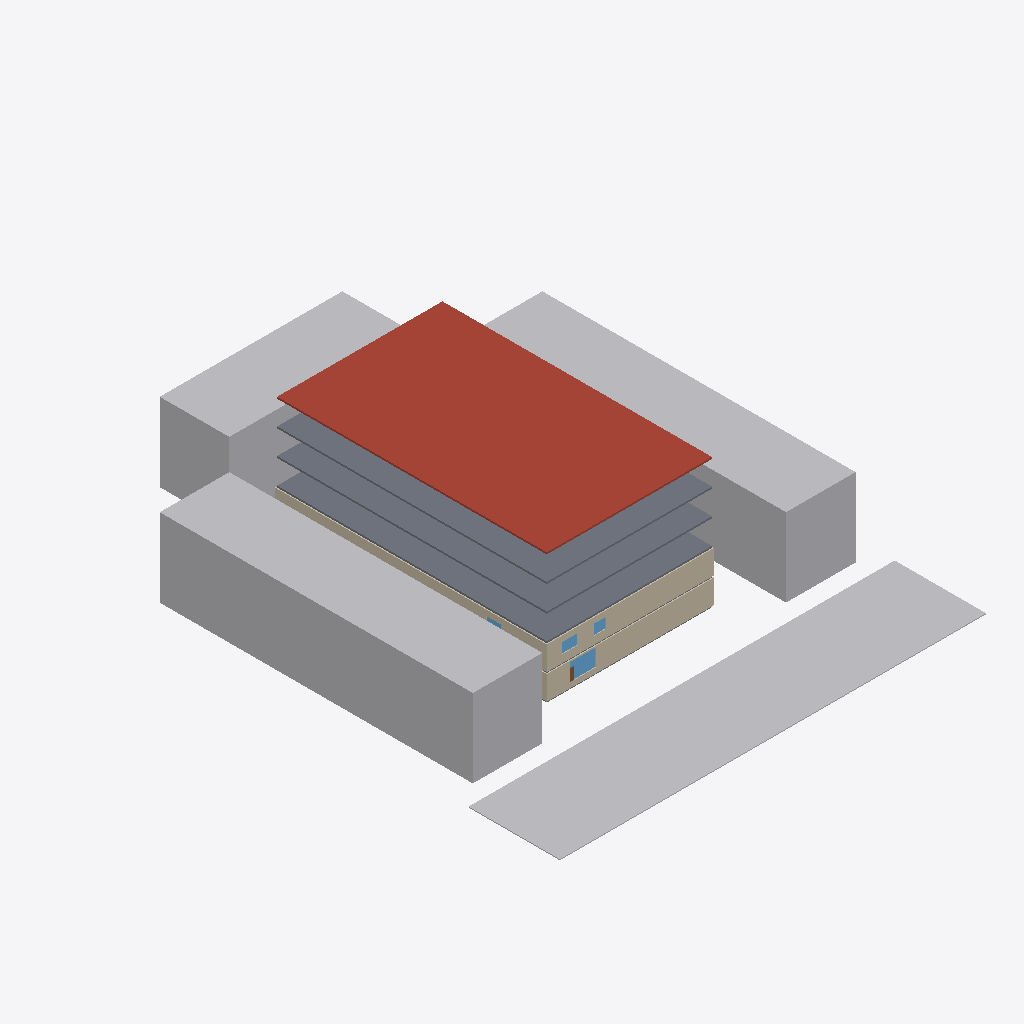
Isometric view of an IFC building model (IFC-SPF (STEP), schema IFC4, length unit metre), seen from the south-west, elements coloured by IFC class: 11 walls (beige), 5 slabs (grey), 4 other elements (light grey), 4 windows (light blue), 1 roof (red-brown), 1 door (brown).
Extent 49.0 m × 60.0 m × 14.9 m (x, y, z). Storeys (5): Ground at 0.00 m; Floor 1 at 2.95 m; Floor 2 at 5.90 m; Floor 3 at 8.85 m; Floor 4 at 11.80 m. Elements (44): 27 IfcWall, 6 IfcSlab, 4 IfcWindow, 3 IfcBuildingElementProxy, 2 IfcDoor, 1 IfcCivilElement, 1 IfcStair.

HEADER;
FILE_DESCRIPTION(('ViewDefinition[DesignTransferView]'),'2;1');
FILE_NAME('/dev/null','2026-10-26T16:10:25+05:30',(''),(''),'IfcOpenShell 0.9.0','IfcOpenShell 0.9.0','Nobody');
FILE_SCHEMA(('IFC4'));
ENDSEC;
DATA;
#1=IFCPROJECT('3XA2TcH_v1zh8SdKZm5YpF',$,'Fixture — violating TOD apartment',$,$,$,$,(#10,#15),#5);
#17=IFCSITE('3BFaWezajD_OmgHmvqaQHp',$,'Site',$,$,#40,#21,$,$,(18,30,59,400000),(73,50,31,200000),0.0,$,$);
#22=IFCBUILDING('0l8dTNbf14p8yYDTAN2SlE',$,'Fixture — violating TOD apartment',$,$,$,$,$,$,$,$,$);
#123=IFCBUILDINGSTOREY('2zzbcSuAn4LuPPNwjp3GcW',$,'Ground',$,$,#134,$,$,$,0.0);
#138=IFCBUILDINGSTOREY('3Pvmj1u6b2jw8ux1xytua6',$,'Floor 1',$,$,#148,$,$,$,2.95);
#152=IFCBUILDINGSTOREY('1Qayf8k4T7l8y2iZC9A5Se',$,'Floor 2',$,$,#162,$,$,$,5.9);
#166=IFCBUILDINGSTOREY('3IXrMmxLD0ih0YqH8XN8L$',$,'Floor 3',$,$,#176,$,$,$,8.85);
#180=IFCBUILDINGSTOREY('2EgDWJzrr83hTpFWkxERDg',$,'Floor 4',$,$,#190,$,$,$,11.8);
#106=IFCBUILDINGELEMENTPROXY('2UORluOAfDGRSf47hEF16f',$,'Neighbouring building (e4)',$,'Context',#111,#122,$,$);
#391=IFCSLAB('3QMwPlz31Cff9calXyaYES',$,'Roof slab',$,$,#396,#407,$,.ROOF.);
#51=IFCCIVILELEMENT('2MfveL6E9CDvWZ1hW8wbCB',$,'Road along e1',$,'Road',#57,#68,$);
#72=IFCBUILDINGELEMENTPROXY('31h9QP3I9EEwSS9ue49nJZ',$,'Neighbouring building (e2)',$,'Context',#77,#88,$,$);
#89=IFCBUILDINGELEMENTPROXY('2tTp1EqpfE$f5pARGPtUi4',$,'Neighbouring building (e3)',$,'Context',#94,#105,$,$);
#355=IFCSLAB('3v0NAPT_PDk9y4EtyPEy5H',$,'Floor 3 slab',$,$,#361,#372,$,.FLOOR.);
#373=IFCSLAB('2gH_tIuK5DAxigjb$jpcJB',$,'Floor 4 slab',$,$,#379,#390,$,.FLOOR.);
#337=IFCSLAB('1gm0818fnEne1cl7FA9Etr',$,'Floor 2 slab',$,$,#343,#354,$,.FLOOR.);
#729=IFCWALL('3cC4XbVLvAYP0_ugKDImKy',$,'L1-W7',$,$,#734,#745,$,.SOLIDWALL.);
#448=IFCWALL('3R1h2vI7P4O9RrIsciE5lo',$,'L0-W3',$,$,#453,#464,$,.SOLIDWALL.);
#789=IFCWALL('18B1KnUw5E_AB5W2erUqL6',$,'L1-W10',$,$,#794,#805,$,.SOLIDWALL.);
#548=IFCWALL('2hUAjKp9nDAPAIIzVJiI6k',$,'L0-W8',$,$,#553,#564,$,.SOLIDWALL.);
#669=IFCWALL('38GE1nN958RRtLpvdlrqNE',$,'L1-W4',$,$,#674,#685,$,.SOLIDWALL.);
#649=IFCWALL('0PVTVjUkjBywPuEury_6Sv',$,'L1-W3',$,$,#654,#665,$,.SOLIDWALL.);
#591=IFCWINDOW('3wplR3kyH4b89VRjtjNQMf',$,'S1-WIN',$,$,#596,#607,$,2.0,3.0,$,$,$);
#909=IFCWALL('1pxXxyDAP4DwJGhg$A8mcE',$,'L1-W16',$,$,#914,#925,$,.SOLIDWALL.);
#629=IFCWALL('0SqP7jTfrAngT0QQsiVmPZ',$,'L1-W2',$,$,#634,#645,$,.SOLIDWALL.);
#528=IFCWALL('2Ccc8dwo58tReT0GtAAIVd',$,'L0-W7',$,$,#533,#544,$,.SOLIDWALL.);
#1012=IFCWINDOW('3ZjCL3cLX4POlCCLp3kiKL',$,'S2-WIN',$,$,#1017,#1028,$,1.2,1.8,$,$,$);
#301=IFCSLAB('2w7kVlh7TASPOrGCnsUJdM',$,'Ground slab',$,$,#307,#318,$,.FLOOR.);
#319=IFCSLAB('24DC3qdBnAnuktPm677ued',$,'Floor 1 slab',$,$,#325,#336,$,.FLOOR.);
#1053=IFCWINDOW('0t7nXHuA9AoAERqDVGrWMh',$,'S3-WIN',$,$,#1058,#1069,$,1.2,1.4,$,$,$);
#1094=IFCWINDOW('1UKy5XxnrBa8VZaxRG7AaS',$,'S4-WIN',$,$,#1099,#1110,$,1.2,1.8,$,$,$);
#749=IFCWALL('2TztP1oDjCPRgzzOZnkExm',$,'L1-W8',$,$,#754,#765,$,.SOLIDWALL.);
#1132=IFCDOOR('2V6FGfCn57eACPbz5O9rdW',$,'D2',$,$,#1140,#1151,$,1.95,1.0,$,$,$);
#468=IFCWALL('2bXzI_C017uRQ8uhFAxHu5',$,'L0-W4',$,$,#473,#484,$,.SOLIDWALL.);
ENDSEC;
